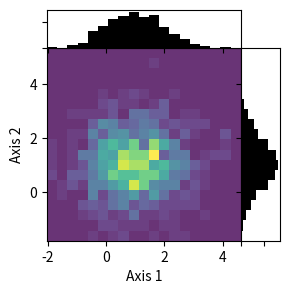
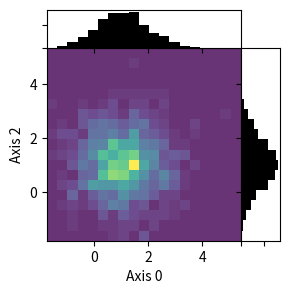
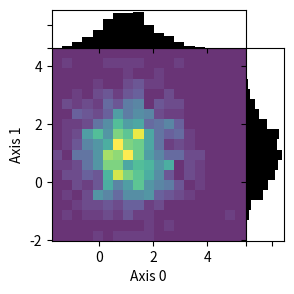

These charts were generated, in order, by the following Python code:
import matplotlib.pyplot as pl
import numpy as np
import matplotlib.gridspec as gridspec

def fancy_dotplot(xyz,project_axis=0):
    """
    """
    f = pl.figure(figsize=(3,3))

    iproj = [0,1,2]
    iproj.remove(project_axis)
    ix,iy = iproj
   
    nrow, ncol = 2,2
    gs         = gridspec.GridSpec(nrow,ncol,
                                   wspace=0.0,hspace=0.0,
                                   height_ratios=(0.2,1),
                                   width_ratios=(1,0.2))

    x, y = xyz[:,ix],xyz[:,iy]
    xmin = 0.90*x.min()
    xmax = 1.10*x.max()
    ymin = 0.90*y.min()
    ymax = 1.10*y.max()

    # Main plot
    irow,icol = 1,0
    main_ax = pl.subplot(gs[irow,icol])
    main_ax.scatter(x,y,s=3,edgecolor='None',c='w')
    pl.hist2d(x,y,
              bins=(np.linspace(xmin,xmax,20),np.linspace(ymin,ymax,20)),
              cmap='viridis',alpha=0.8)
    pl.xlim(xmin,xmax)
    pl.ylim(ymin,ymax)
    
    irow,icol = 0,0
    ax = pl.subplot(gs[irow,icol])
    ax.hist(x,bins=np.linspace(xmin,xmax,20),color='k')
    pl.setp(ax.get_xticklabels(),visible=False)
    pl.setp(ax.get_yticklabels(),visible=False)
    pl.xlim(xmin,xmax)
    
    irow,icol = 1,1
    ax = pl.subplot(gs[irow,icol])
    ax.hist(y,bins=np.linspace(ymin,ymax,20),orientation='horizontal',color='k')
    pl.setp(ax.get_xticklabels(),visible=False)
    pl.setp(ax.get_yticklabels(),visible=False)
    pl.ylim(ymin,ymax)
    
    pl.sca(main_ax)
    
    # Trim the tick labels from the end of each axis
    pl.setp(main_ax.get_xticklabels()[0],visible=False)
    pl.setp(main_ax.get_xticklabels()[-1],visible=False)
    pl.setp(main_ax.get_yticklabels()[0],visible=False)
    pl.setp(main_ax.get_yticklabels()[-1],visible=False)
    
    pl.xlabel('Axis %d'%(ix))
    pl.ylabel('Axis %d'%(iy))
    
    pl.draw()
    pl.savefig('w2challenge_dotplot_%d.png'%(project_axis),bbox_inches='tight',pad_inches=0.1)
    return

if __name__ == '__main__':
    # Run the plot
    np.random.seed(42)
    coordinates = np.random.normal(1,1,(1000,3))
    fancy_dotplot(coordinates,0)
    fancy_dotplot(coordinates,1)
    fancy_dotplot(coordinates,2)